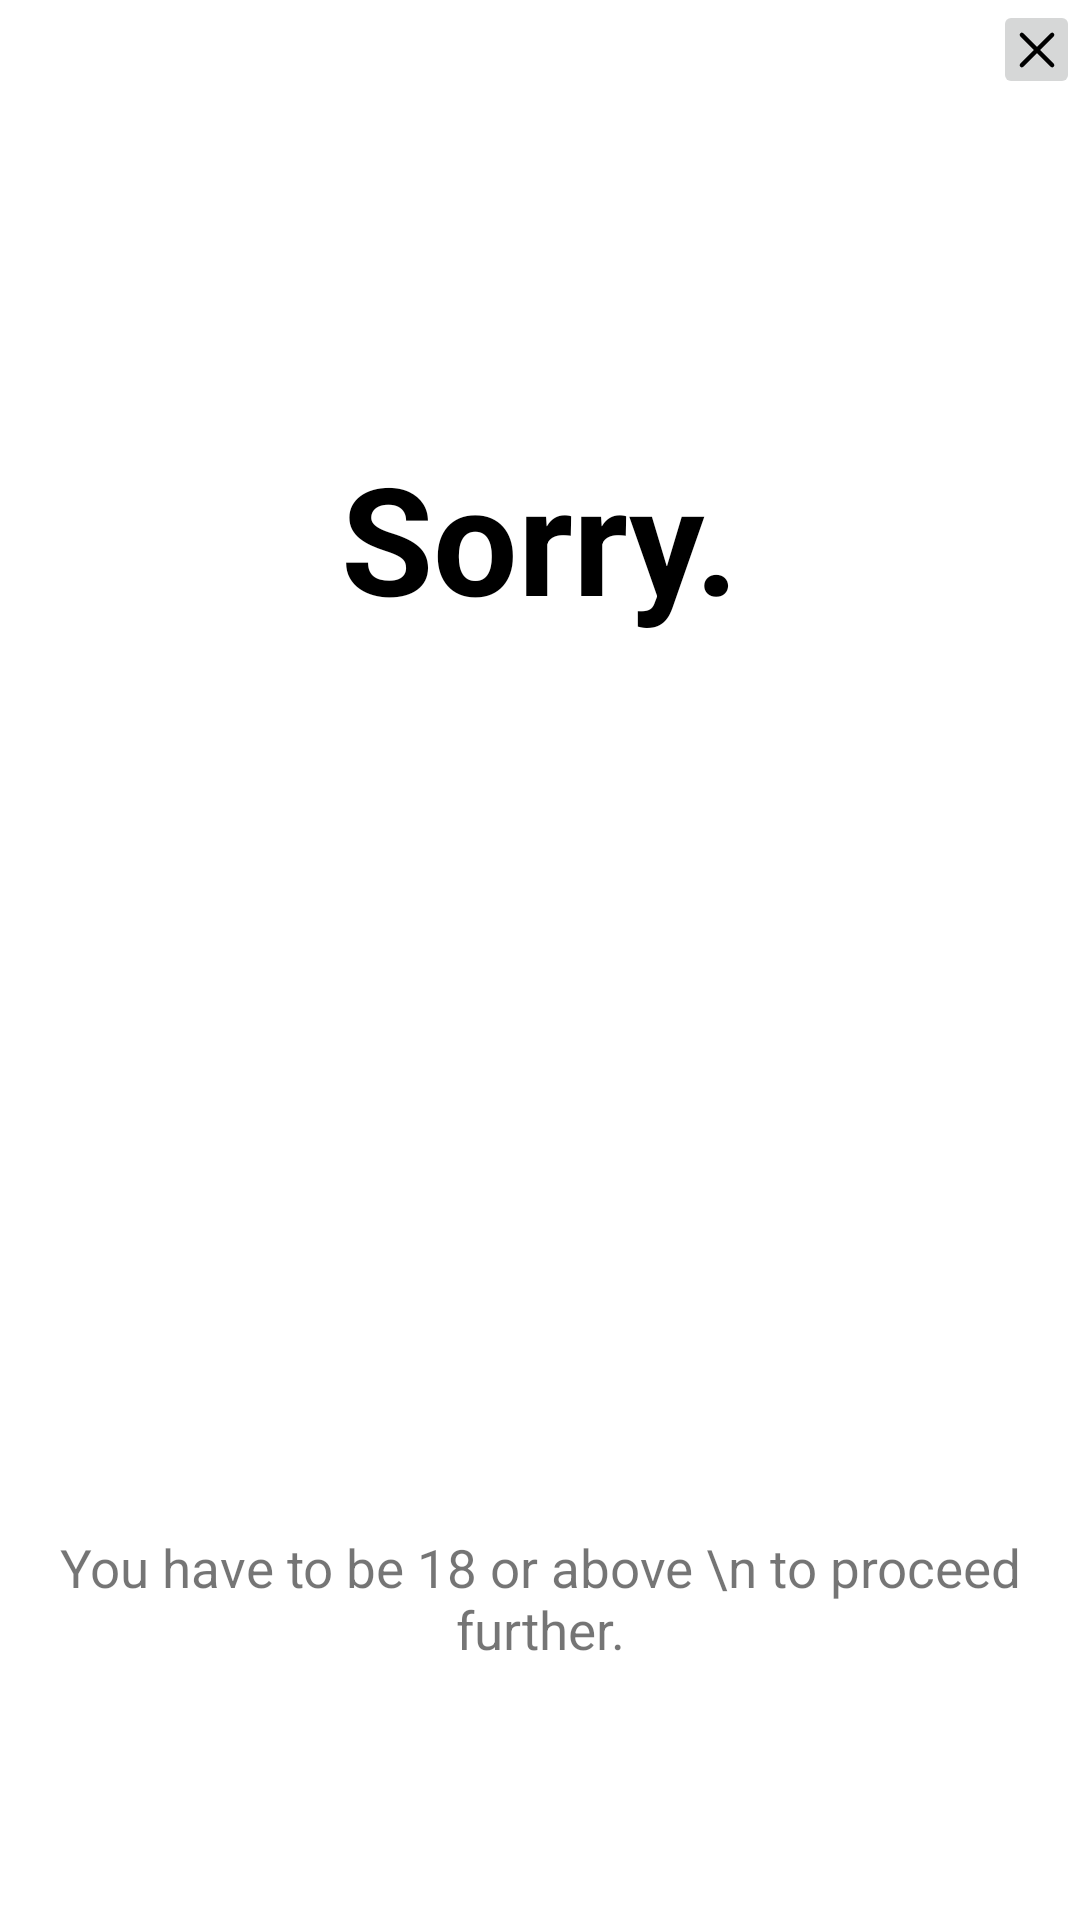

Here is an Android app screen rendered from its layout file. Give the layout XML and the strings, colors and styles it references.
<!-- AndroidManifest.xml: application theme Theme.BuzzProject -->
<!-- res/layout/age_error_popup.xml -->
<?xml version="1.0" encoding="utf-8"?>
<androidx.constraintlayout.widget.ConstraintLayout xmlns:android="http://schemas.android.com/apk/res/android"
    xmlns:app="http://schemas.android.com/apk/res-auto"
    xmlns:tools="http://schemas.android.com/tools"
    android:layout_width="wrap_content"
    android:layout_height="wrap_content"
    android:background="@drawable/dialog_edges"
    android:layout_gravity="center|center_horizontal">

    <TextView
        android:id="@+id/textView6"
        android:layout_width="wrap_content"
        android:layout_height="wrap_content"
        android:layout_marginTop="55dp"
        android:text="Sorry."
        android:textColor="@color/black"
        android:textSize="50sp"
        android:textStyle="bold"
        app:layout_constraintBottom_toBottomOf="parent"
        app:layout_constraintEnd_toEndOf="parent"
        app:layout_constraintStart_toStartOf="parent"
        app:layout_constraintTop_toTopOf="parent"
        app:layout_constraintVertical_bias="0.175" />

    <TextView
        android:id="@+id/textView7"
        android:layout_width="wrap_content"
        android:layout_height="wrap_content"
        android:layout_marginLeft="23dp"
        android:layout_marginTop="7dp"
        android:layout_marginRight="23dp"
        android:layout_marginBottom="85dp"
        android:gravity="center"
        android:text="You have to be 18 or above \n to proceed further."
        android:textSize="17.5sp"
        app:layout_constraintBottom_toBottomOf="parent"
        app:layout_constraintEnd_toEndOf="parent"
        app:layout_constraintStart_toStartOf="parent"
        app:layout_constraintTop_toBottomOf="@+id/textView6"
        app:layout_constraintVertical_bias="1.0" />

    <ImageButton
        android:id="@+id/btnDismiss"
        android:layout_width="29dp"
        android:layout_height="33dp"
        app:layout_constraintEnd_toEndOf="parent"
        app:layout_constraintTop_toTopOf="parent"
        app:srcCompat="@drawable/ic_x" />
</androidx.constraintlayout.widget.ConstraintLayout>
<!-- resources referenced by this layout -->
<resources>
  <color name="black">#FF000000</color>
  <!-- drawable ic_x (drawable) -->
  <vector xmlns:android="http://schemas.android.com/apk/res/android"
      android:width="18dp"
      android:height="18dp"
      android:viewportWidth="18"
      android:viewportHeight="18">
    <path
        android:pathData="M14.063,3.938L3.938,14.063"
        android:strokeLineJoin="round"
        android:strokeWidth="1.42105"
        android:fillColor="#00000000"
        android:strokeColor="#000000"
        android:strokeLineCap="round"/>
    <path
        android:pathData="M14.063,14.063L3.938,3.938"
        android:strokeLineJoin="round"
        android:strokeWidth="1.42105"
        android:fillColor="#00000000"
        android:strokeColor="#000000"
        android:strokeLineCap="round"/>
  </vector>
  <style name="Theme.BuzzProject" parent="Theme.MaterialComponents.Light.NoActionBar">
          
          <item name="colorPrimary">@color/purple_500</item>
          <item name="colorPrimaryVariant">@color/purple_700</item>
          <item name="colorOnPrimary">@color/white</item>
          
          <item name="colorSecondary">@color/teal_200</item>
          <item name="colorSecondaryVariant">@color/teal_700</item>
          <item name="colorOnSecondary">@color/black</item>
          
          <item name="android:statusBarColor" tools:targetApi="l">?attr/colorPrimaryVariant</item>
          
      </style>
  <color name="purple_500">#FF6200EE</color>
  <color name="purple_700">#FF3700B3</color>
  <color name="white">#FFFFFFFF</color>
  <color name="teal_200">#FF03DAC5</color>
  <color name="teal_700">#FF018786</color>
</resources>
